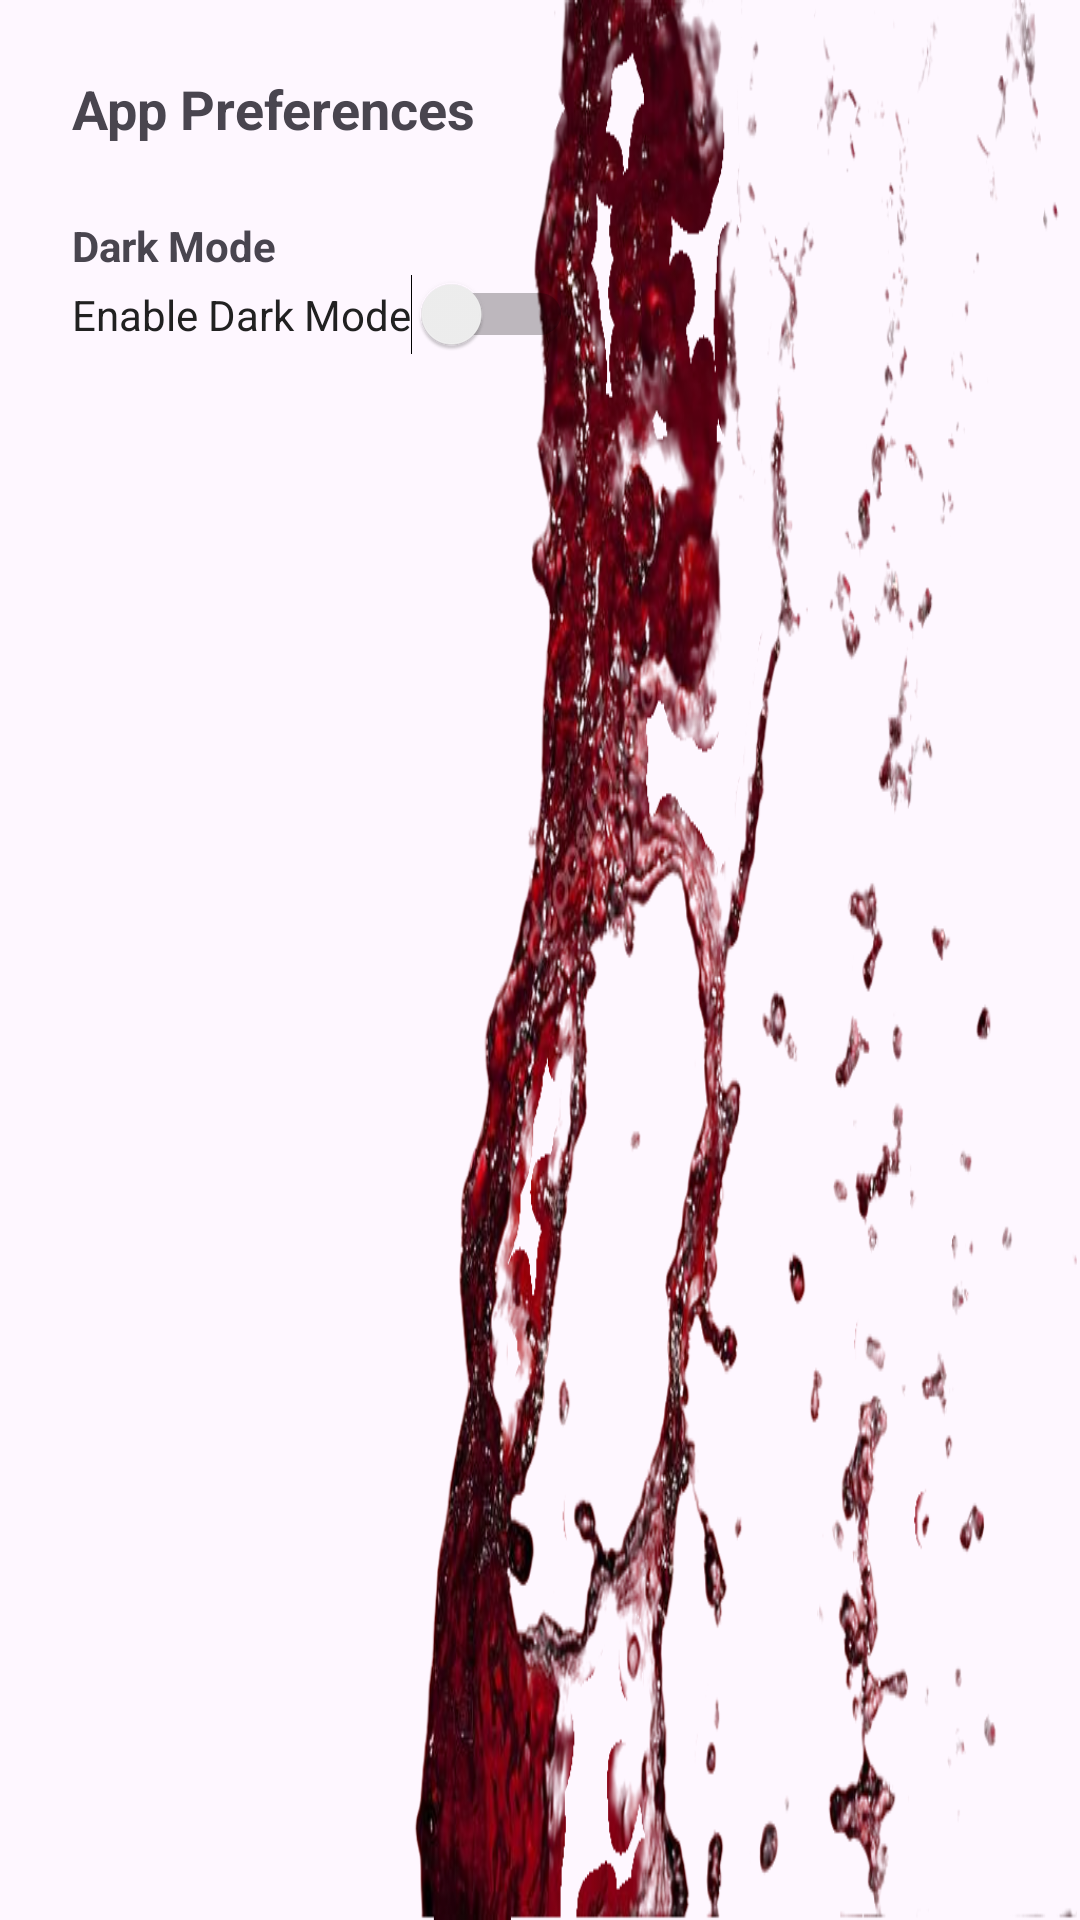

Write the Android layout XML for this screen, with the resource values it uses.
<!-- AndroidManifest.xml: application theme Theme.BloodDonor -->
<!-- res/layout/activity_preferences_fragment.xml -->
<?xml version="1.0" encoding="utf-8"?>
<ScrollView xmlns:android="http://schemas.android.com/apk/res/android"
    android:layout_width="match_parent"
    android:layout_height="match_parent"
    android:padding="16dp"
    android:background="@drawable/bg4">

    <LinearLayout
        android:orientation="vertical"
        android:layout_width="match_parent"
        android:layout_height="wrap_content"
        android:gravity="start"
        android:padding="8dp">

        <TextView
            android:layout_width="wrap_content"
            android:layout_height="wrap_content"
            android:text="App Preferences"
            android:textStyle="bold"
            android:textSize="18sp"
            android:layout_marginBottom="24dp"/>

        
        <TextView
            android:layout_width="match_parent"
            android:layout_height="wrap_content"
            android:text="Dark Mode"
            android:textStyle="bold" />

        <Switch
            android:id="@+id/switch_theme"
            android:layout_width="wrap_content"
            android:layout_height="wrap_content"
            android:text="Enable Dark Mode"
            android:textColor="@color/textDark"
            android:layout_marginBottom="24dp" />

        



    </LinearLayout>
</ScrollView>
<!-- resources referenced by this layout -->
<resources>
  <color name="textDark">#212121</color>
  <!-- drawable bg4: png bitmap (drawable, 390756 bytes) -->
  <style name="Theme.BloodDonor" parent="Base.Theme.BloodDonor" />
  <style name="Base.Theme.BloodDonor" parent="Theme.Material3.DayNight.NoActionBar">
          
          
      </style>
</resources>
